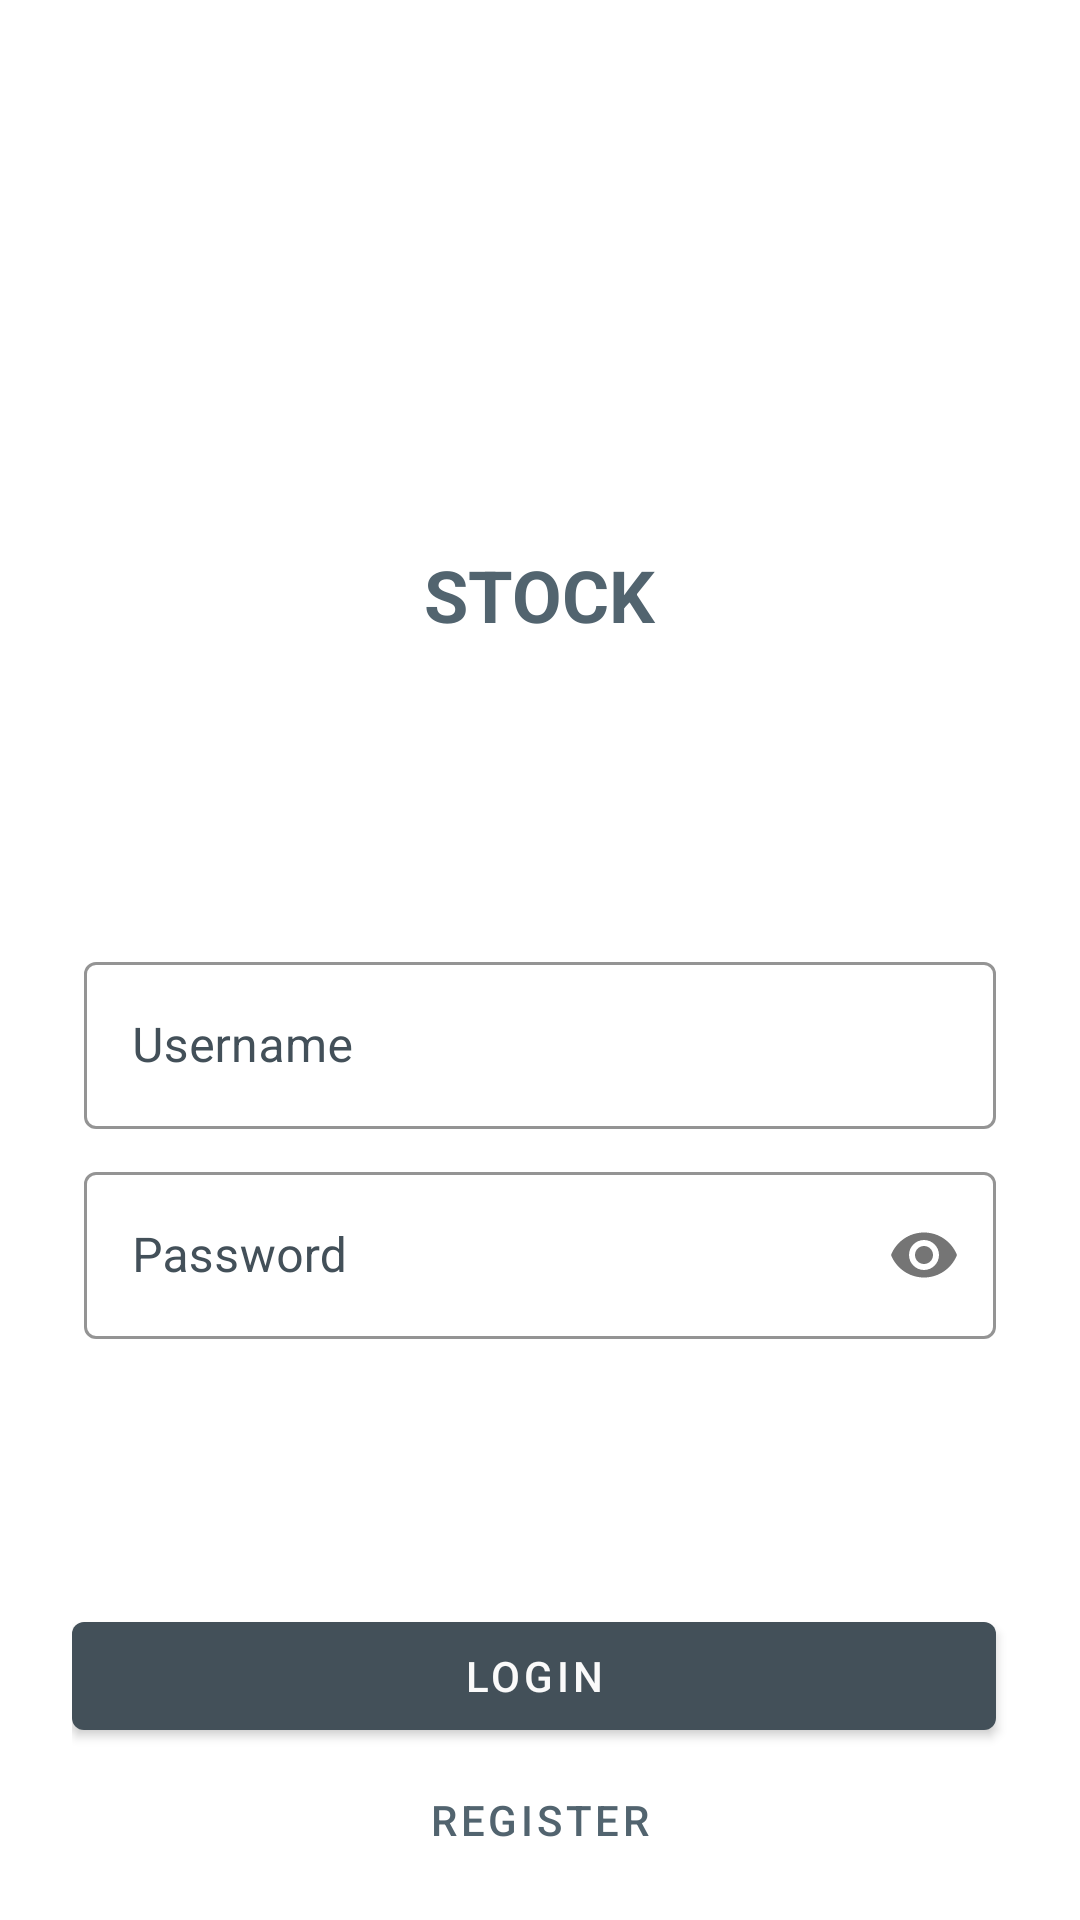

Reconstruct the res/layout file that produces this screen, plus the resources it refers to.
<!-- AndroidManifest.xml: application theme Theme.StockCryptoApp -->
<!-- res/layout/fragment_login.xml -->
<?xml version="1.0" encoding="utf-8"?>
<layout xmlns:android="http://schemas.android.com/apk/res/android"
    xmlns:app="http://schemas.android.com/apk/res-auto"
    xmlns:tools="http://schemas.android.com/tools">

    <data>

        <variable
            name="loginFragment"
            type="com.example.stockcryptoapp.feature_login.presentation.LoginFragment" />

    </data>

    <androidx.constraintlayout.widget.ConstraintLayout
        android:layout_width="match_parent"
        android:layout_height="match_parent"
        android:padding="24dp"
        android:paddingTop="16dp"
        tools:context=".feature_login.presentation.LoginFragment">

        <ImageView
            android:id="@+id/iv_icon"
            android:layout_width="100dp"
            android:layout_height="100dp"
            android:layout_marginTop="48dp"
            android:src="@drawable/ic_launcher"
            app:layout_constraintEnd_toEndOf="parent"
            app:layout_constraintStart_toStartOf="parent"
            app:layout_constraintTop_toTopOf="parent"
            android:contentDescription="@string/app_icon"
            />

        <TextView
            android:id="@+id/tv_title"
            android:layout_width="wrap_content"
            android:layout_height="wrap_content"
            android:layout_marginTop="10dp"
            android:text="@string/app_name"
            android:textAppearance="@style/TextAppearance.StockCryptoApp.Title"
            app:layout_constraintEnd_toEndOf="parent"
            app:layout_constraintStart_toStartOf="parent"
            app:layout_constraintTop_toBottomOf="@id/iv_icon" />

        <com.google.android.material.textfield.TextInputLayout
            android:id="@+id/username_text_input"
            style="@style/Widget.StockCryptoApp.TextInputLayout"
            android:layout_width="match_parent"
            android:layout_height="wrap_content"
            android:layout_marginStart="4dp"
            android:layout_marginTop="100dp"
            android:layout_marginEnd="4dp"
            android:hint="@string/shr_hint_username"
            app:layout_constraintTop_toBottomOf="@id/tv_title">

            <com.google.android.material.textfield.TextInputEditText
                android:id="@+id/et_user_name"
                android:layout_width="match_parent"
                android:layout_height="wrap_content" />

        </com.google.android.material.textfield.TextInputLayout>

        <com.google.android.material.textfield.TextInputLayout
            android:id="@+id/password_text_input"
            style="@style/Widget.StockCryptoApp.TextInputLayout"
            android:layout_width="match_parent"
            android:layout_height="wrap_content"
            android:layout_marginStart="4dp"
            android:layout_marginEnd="4dp"
            android:hint="@string/shr_hint_password"
            app:errorEnabled="true"
            app:layout_constraintTop_toBottomOf="@id/username_text_input"
            app:passwordToggleEnabled="true">

            <com.google.android.material.textfield.TextInputEditText
                android:id="@+id/et_password"
                android:layout_width="match_parent"
                android:layout_height="wrap_content"
                android:inputType="textPassword" />

        </com.google.android.material.textfield.TextInputLayout>

        <com.google.android.material.button.MaterialButton
            android:id="@+id/btn_login"
            style="@style/Widget.StockCryptoApp.Button"
            android:layout_width="0dp"
            android:layout_height="wrap_content"
            android:layout_marginTop="60dp"
            android:onClick="@{() -> loginFragment.navigateToQuoteListFragment()}"
            android:text="@string/login"
            app:layout_constraintEnd_toEndOf="@id/password_text_input"
            app:layout_constraintStart_toStartOf="parent"
            app:layout_constraintTop_toBottomOf="@id/password_text_input" />

        <com.google.android.material.button.MaterialButton
            android:id="@+id/btn_register"
            style="@style/Widget.StockCryptoApp.Button.TextButton"
            android:layout_width="0dp"
            android:layout_height="wrap_content"
            android:onClick="@{() -> loginFragment.navigateToRegister()}"
            android:text="@string/register"
            app:layout_constraintEnd_toEndOf="parent"
            app:layout_constraintStart_toStartOf="parent"
            app:layout_constraintTop_toBottomOf="@id/btn_login" />

    </androidx.constraintlayout.widget.ConstraintLayout>
</layout>
<!-- resources referenced by this layout -->
<resources>
  <!-- drawable ic_launcher: png bitmap (mipmap-hdpi, 2381 bytes) -->
  <string name="app_icon">App Icon</string>
  <string name="app_name">Stock</string>
  <string name="login">Login</string>
  <string name="register">Register</string>
  <string name="shr_hint_password">Password</string>
  <string name="shr_hint_username">Username</string>
  <style name="TextAppearance.StockCryptoApp.Title" parent="TextAppearance.MaterialComponents.Headline5">
          <item name="textAllCaps">true</item>
          <item name="android:textStyle">bold</item>
          <item name="android:textColor">?android:attr/textColorPrimary</item>
      </style>
  <style name="Widget.StockCryptoApp.Button" parent="Widget.MaterialComponents.Button">
          <item name="android:textColor">?android:attr/textColorSecondary</item>
          <item name="backgroundTint">?attr/colorPrimaryDark</item>
      </style>
  <style name="Widget.StockCryptoApp.Button.TextButton" parent="Widget.MaterialComponents.Button.TextButton">
          <item name="android:textColor">?android:attr/textColorPrimary</item>
      </style>
  <style name="Widget.StockCryptoApp.TextInputLayout" parent="Widget.MaterialComponents.TextInputLayout.OutlinedBox">
          <item name="hintTextAppearance">
              @style/TextAppearance.StockCryptoApp.TextInputLayout.HintText
          </item>
          <item name="hintTextColor">?attr/colorPrimary</item>
          <item name="android:paddingBottom">8dp</item>
          <item name="boxStrokeColor">?attr/colorPrimary</item>
          <item name="android:textColorHint">?attr/colorPrimaryDark</item>
      </style>
  <style name="Theme.StockCryptoApp" parent="Theme.MaterialComponents.Light.NoActionBar">
          
  
          <item name="colorPrimary">@color/colorPrimary</item>
          <item name="colorPrimaryDark">@color/colorPrimaryDark</item>
          <item name="colorAccent">@color/colorAccent</item>
          <item name="android:windowLightStatusBar" tools:targetApi="m">true</item>
          <item name="android:textColorPrimary">@color/textColorPrimary</item>
          <item name="android:textColorSecondary">@color/textColorSecondary</item>
      </style>
  <style name="TextAppearance.StockCryptoApp.TextInputLayout.HintText" parent="TextAppearance.MaterialComponents.Subtitle2">
          <item name="android:textColor">?android:attr/textColorPrimary</item>
      </style>
  <color name="colorPrimary">#52646F</color>
  <color name="colorPrimaryDark">#435059</color>
  <color name="colorAccent">#435059</color>
  <color name="textColorPrimary">#52646F</color>
  <color name="textColorSecondary">#FAFAFA</color>
</resources>
